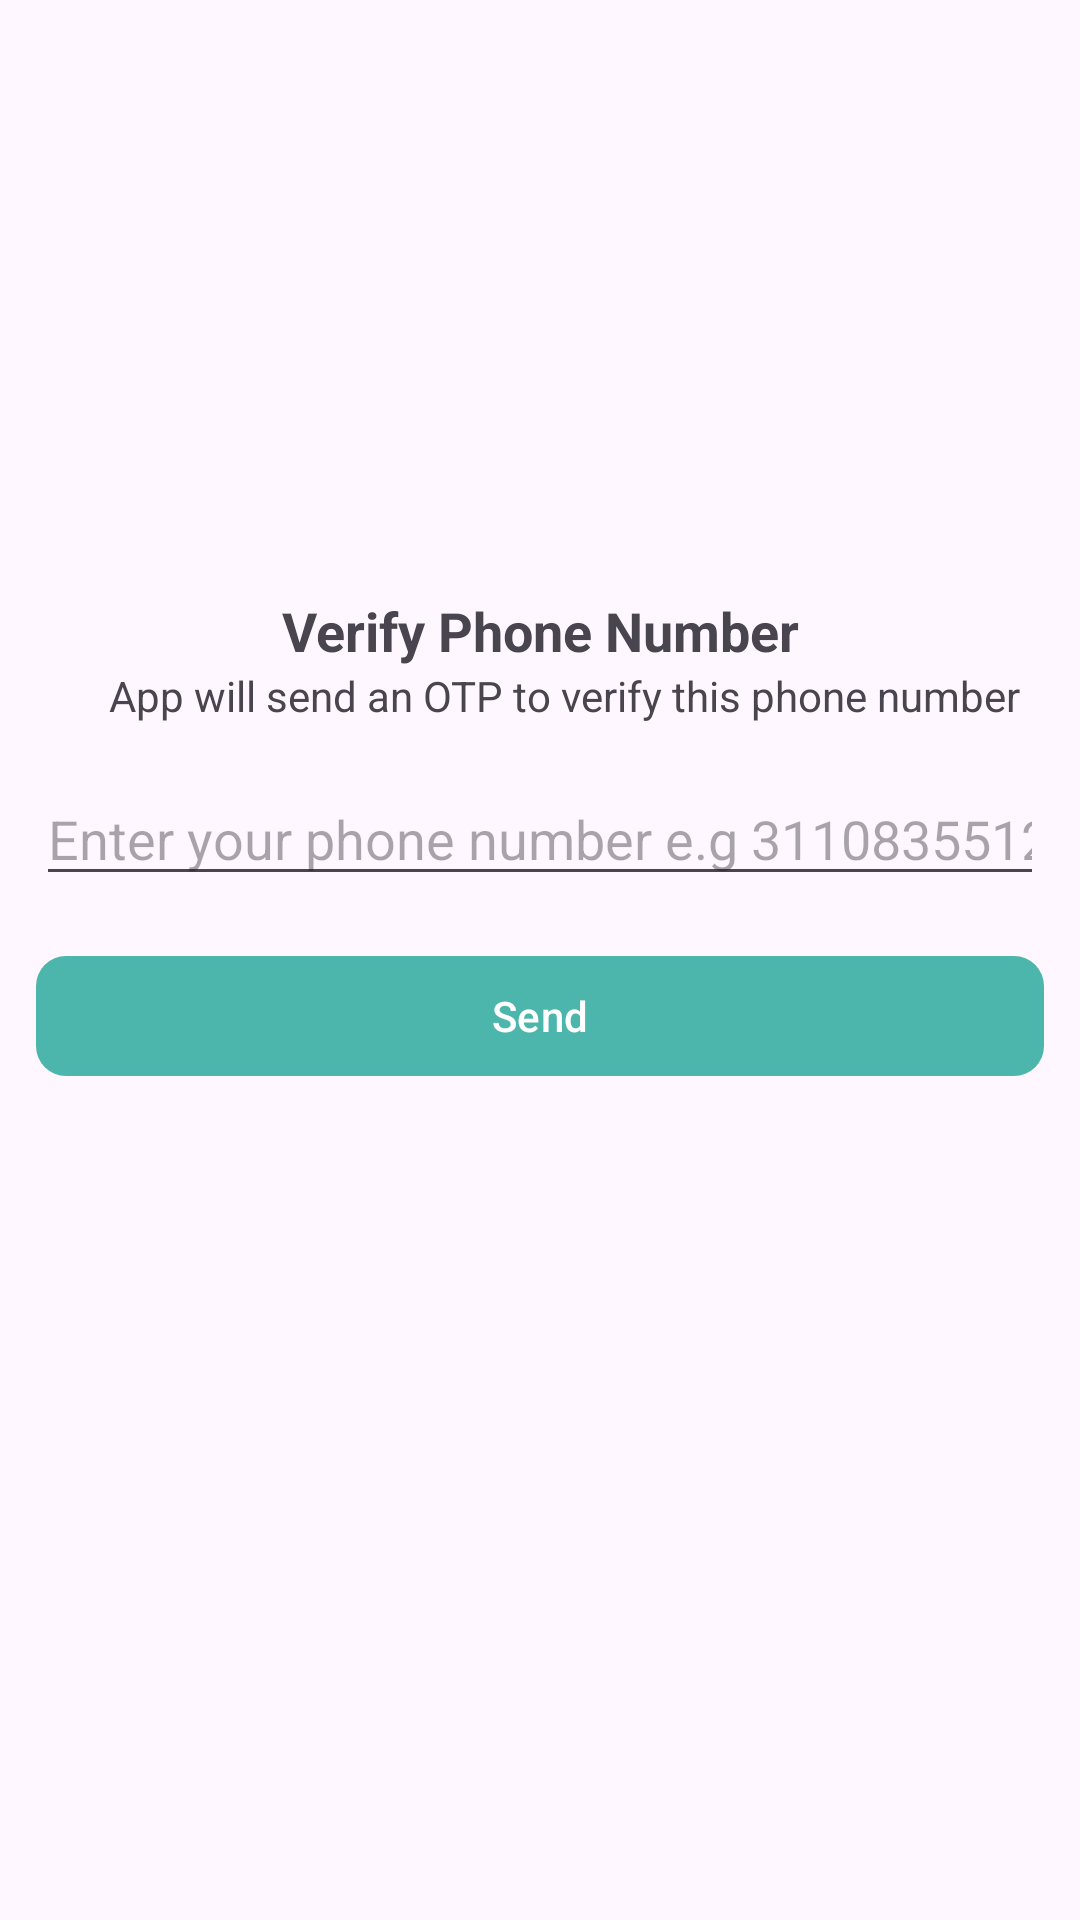

Reconstruct the res/layout file that produces this screen, plus the resources it refers to.
<!-- AndroidManifest.xml: application theme Theme.ChatNAPPSummers -->
<!-- res/layout/activity_phone_verification.xml -->
<?xml version="1.0" encoding="utf-8"?>
<androidx.constraintlayout.widget.ConstraintLayout xmlns:android="http://schemas.android.com/apk/res/android"
    xmlns:app="http://schemas.android.com/apk/res-auto"
    xmlns:tools="http://schemas.android.com/tools"
    android:id="@+id/main"
    android:layout_width="match_parent"
    android:layout_height="match_parent"
    tools:context=".PhoneVerificationActivity">


    <ImageView
        android:id="@+id/imageView"
        android:layout_width="50dp"
        android:layout_height="50dp"
        android:layout_marginTop="140dp"
        android:src="@drawable/ic_home_black_24dp"
        app:layout_constraintEnd_toEndOf="parent"
        app:layout_constraintHorizontal_bias="0.498"
        app:layout_constraintStart_toStartOf="parent"
        app:layout_constraintTop_toTopOf="parent" />


    <TextView
        android:id="@+id/textView"
        android:layout_width="match_parent"
        android:layout_height="wrap_content"
        android:layout_marginTop="8dp"
        android:text="Verify Phone Number"
        android:textAlignment="center"
        android:textSize="18sp"
        android:textStyle="bold"
        app:layout_constraintStart_toStartOf="parent"
        app:layout_constraintTop_toBottomOf="@+id/imageView" />


    <TextView
        android:id="@+id/textView2"
        android:layout_width="match_parent"
        android:layout_height="wrap_content"
        android:layout_marginStart="16dp"
        android:text="App will send an OTP to verify this phone number"
        android:textAlignment="center"
        android:textSize="14sp"
        app:layout_constraintStart_toStartOf="parent"
        app:layout_constraintTop_toBottomOf="@+id/textView" />


    <EditText
        android:id="@+id/etUserPhoneNumber"
        android:layout_width="match_parent"
        android:layout_height="wrap_content"
        android:layout_marginHorizontal="12dp"
        android:layout_marginTop="16dp"
        android:hint="Enter your phone number e.g 3110835512"
        android:inputType="number"
        app:layout_constraintEnd_toEndOf="parent"
        app:layout_constraintHorizontal_bias="0.5"
        app:layout_constraintStart_toStartOf="parent"
        app:layout_constraintTop_toBottomOf="@+id/textView2" />


    <com.google.android.material.button.MaterialButton
        android:id="@+id/btnSendPhoneNumber"
        android:layout_width="match_parent"
        android:layout_height="wrap_content"
        android:text="Send"
        android:layout_marginHorizontal="12dp"
        app:cornerRadius="10dp"
        android:layout_marginTop="16dp"
        app:layout_constraintEnd_toEndOf="parent"
        app:layout_constraintHorizontal_bias="0.5"
        app:layout_constraintStart_toStartOf="parent"
        app:layout_constraintTop_toBottomOf="@+id/etUserPhoneNumber" />


</androidx.constraintlayout.widget.ConstraintLayout>
<!-- resources referenced by this layout -->
<resources>
  <style name="Theme.ChatNAPPSummers" parent="Theme.Material3.Light.NoActionBar">
          
          <item name="colorPrimary">@color/trying</item>
          <item name="colorPrimaryVariant">@color/light_blue_500</item>
          <item name="colorOnPrimary">@color/white</item>
          
          <item name="colorSecondary">@color/teal_200</item>
          <item name="colorSecondaryVariant">@color/teal_700</item>
          <item name="colorOnSecondary">@color/black</item>
          
          <item name="android:statusBarColor">?attr/colorPrimaryVariant</item>
          
      </style>
  <color name="trying">#4DB6AC</color>
  <color name="light_blue_500">#40c4ff</color>
  <color name="white">#FFFFFFFF</color>
  <color name="teal_200">#FF03DAC5</color>
  <color name="teal_700">#FF018786</color>
  <color name="black">#FF000000</color>
</resources>
